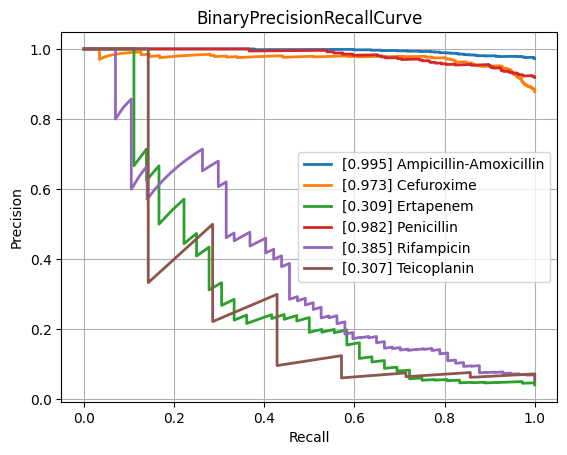

The data file committed next to this chart (first rows):
class, PrecisionRecallAUC, FrequencyPositiveClass, n_positives, n_negatives
Amikacin, 0.5386, 0.1438, 132, 786
Amoxicillin-Clavulanic acid, 0.8578, 0.5664, 1492, 1142
Ampicillin, 0.9616, 0.8129, 2807, 646
Ampicillin-Amoxicillin, 0.9947, 0.9722, 1260, 36
Cefazolin, 0.8763, 0.6175, 113, 70
Cefepime, 0.7424, 0.3532, 976, 1787
Cefpodoxime, 0.8739, 0.5714, 40, 30
Ceftazidime, 0.8009, 0.4051, 1377, 2022
Ceftriaxone, 0.7695, 0.4073, 1202, 1749
Cefuroxime, 0.973, 0.8781, 922, 128
Ciprofloxacin, 0.7789, 0.4226, 2565, 3505
Clindamycin, 0.9369, 0.7222, 1300, 500
Colistin, 0.8715, 0.2986, 189, 444
Cotrimoxazole, 0.7945, 0.4642, 3220, 3716
Ertapenem, 0.3094, 0.04152, 36, 831
Erythromycin, 0.9477, 0.768, 1162, 351
Fosfomycin, 0.6964, 0.3446, 396, 753
Fosfomycin-Trometamol, 0.7372, 0.4107, 23, 33
Fusidic acid, 0.7338, 0.4485, 122, 150
Gentamicin, 0.9346, 0.6448, 3235, 1782
Imipenem, 0.9073, 0.476, 2892, 3184
Levofloxacin, 0.8497, 0.4803, 611, 661
Meropenem, 0.6515, 0.1981, 807, 3266
Mupirocin, 0.7983, 0.2037, 11, 43
Nitrofurantoin, 0.5468, 0.1801, 38, 173
Norfloxacin, 0.6178, 0.2523, 27, 80
Oxacillin, 0.8874, 0.608, 425, 274
Penicillin, 0.9818, 0.9189, 453, 40
Piperacillin-Tazobactam, 0.7895, 0.4463, 2117, 2626
Rifampicin, 0.3851, 0.06802, 57, 781
Teicoplanin, 0.3072, 0.05385, 7, 123
Tetracycline, 0.722, 0.4025, 318, 472
Tobramycin, 0.6456, 0.2419, 165, 517
Vancomycin, 0.6754, 0.07731, 171, 2041
micro, 0.8668, 0.4689, , 
macro, 0.7616, NaN, , 
